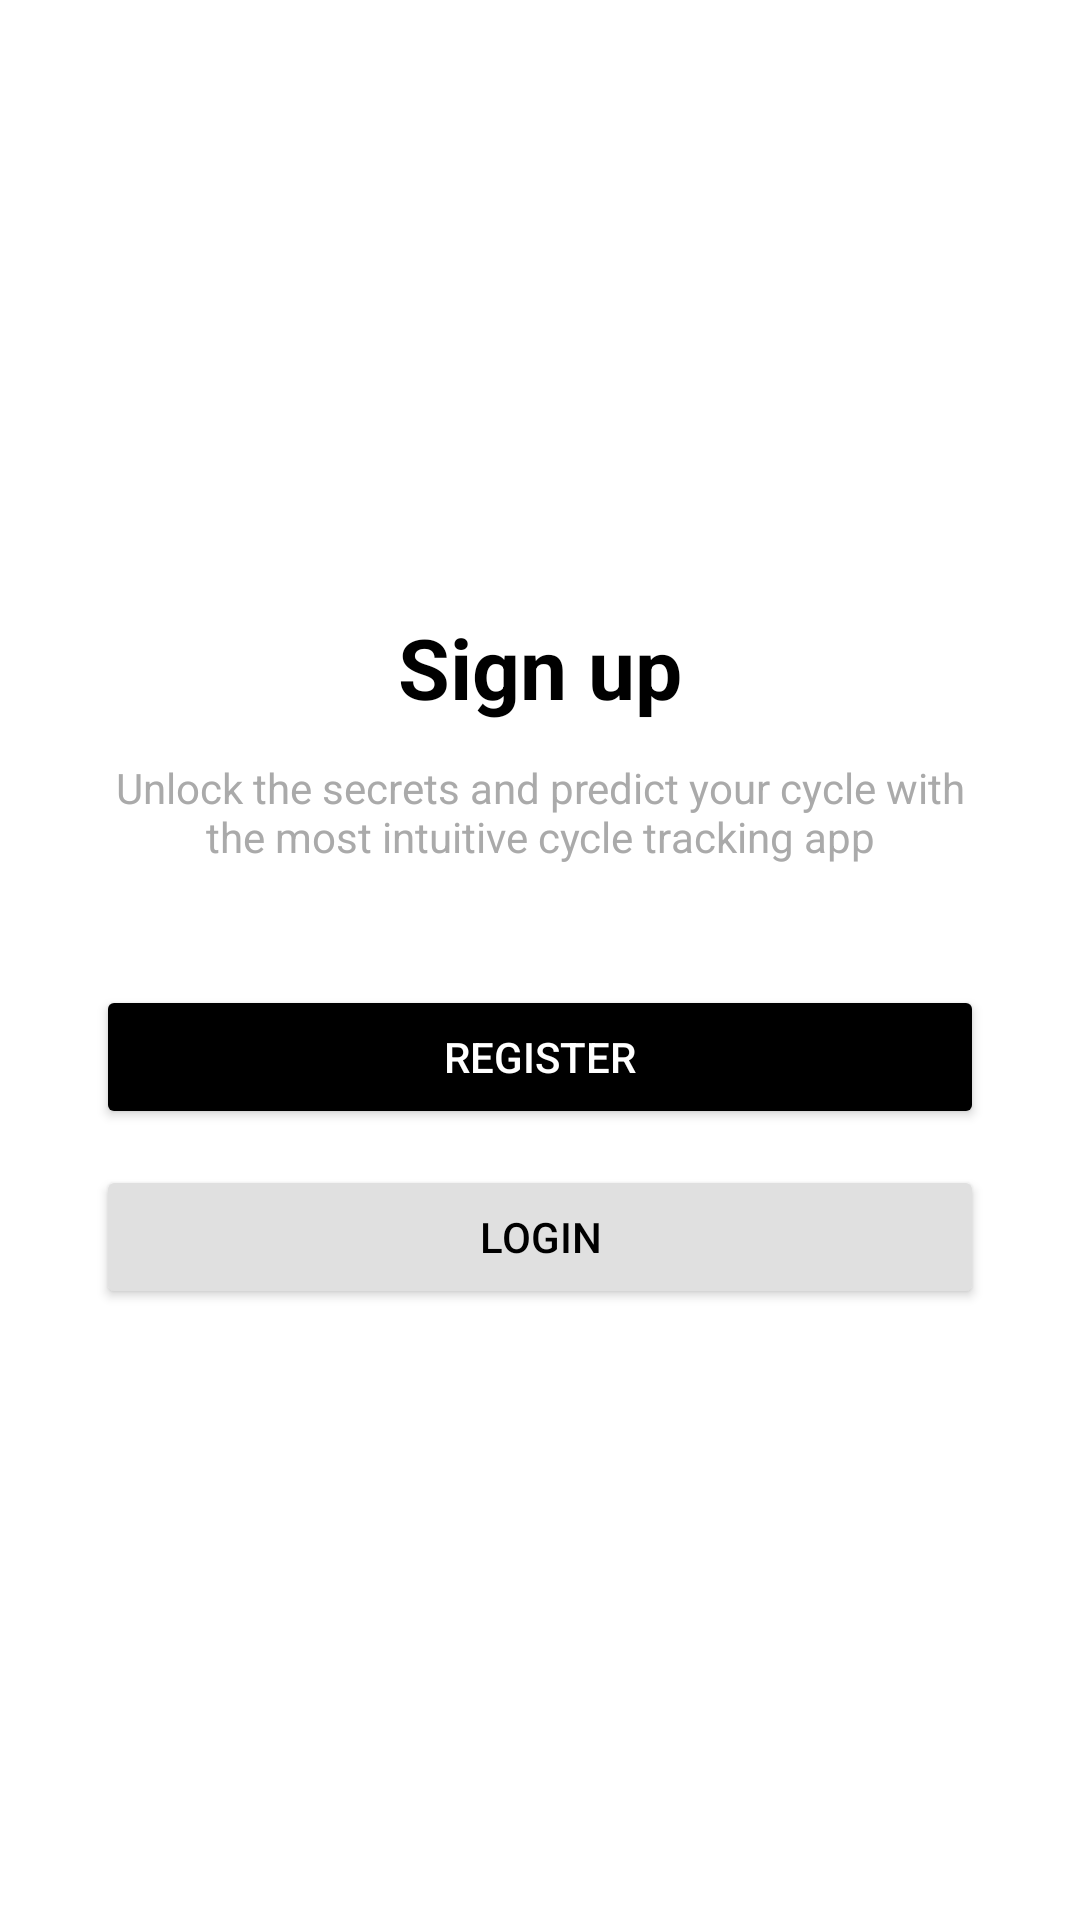

Layout XML and referenced resources for this Android screen:
<!-- AndroidManifest.xml: application theme Theme.OrderFoodApp -->
<!-- res/layout/activity_auth.xml -->
<?xml version="1.0" encoding="utf-8"?>
<LinearLayout xmlns:android="http://schemas.android.com/apk/res/android"
    android:layout_width="match_parent"
    android:layout_height="match_parent"
    android:orientation="vertical"
    android:gravity="center"
    android:padding="32dp"
    android:background="@android:color/white">

    <TextView
        android:text="Sign up"
        android:textSize="28sp"
        android:textStyle="bold"
        android:textColor="@android:color/black"
        android:layout_marginBottom="12dp"
        android:layout_width="wrap_content"
        android:layout_height="wrap_content" />

    <TextView
        android:text="Unlock the secrets and predict your cycle with the most intuitive cycle tracking app"
        android:textAlignment="center"
        android:textSize="14sp"
        android:textColor="@android:color/darker_gray"
        android:layout_marginBottom="40dp"
        android:layout_width="match_parent"
        android:layout_height="wrap_content" />

    <Button
        android:id="@+id/btnRegister"
        android:text="Register"
        android:layout_width="match_parent"
        android:layout_height="wrap_content"
        android:backgroundTint="@android:color/black"
        android:textColor="@android:color/white"
        android:layout_marginBottom="12dp" />

    <Button
        android:id="@+id/btnLogin"
        android:text="Login"
        android:layout_width="match_parent"
        android:layout_height="wrap_content"
        android:backgroundTint="#E0E0E0"
        android:textColor="@android:color/black" />

</LinearLayout>
<!-- resources referenced by this layout -->
<resources>
  <style name="Theme.OrderFoodApp" parent="Base.Theme.OrderFoodApp" />
  <style name="Base.Theme.OrderFoodApp" parent="Theme.Material3.Light.NoActionBar">
          
          <item name="android:statusBarColor">@android:color/white</item>
          <item name="android:navigationBarColor">@android:color/white</item>
          <item name="android:windowLightStatusBar">true</item>
          <item name="android:windowLightNavigationBar">true</item>
      </style>
</resources>
